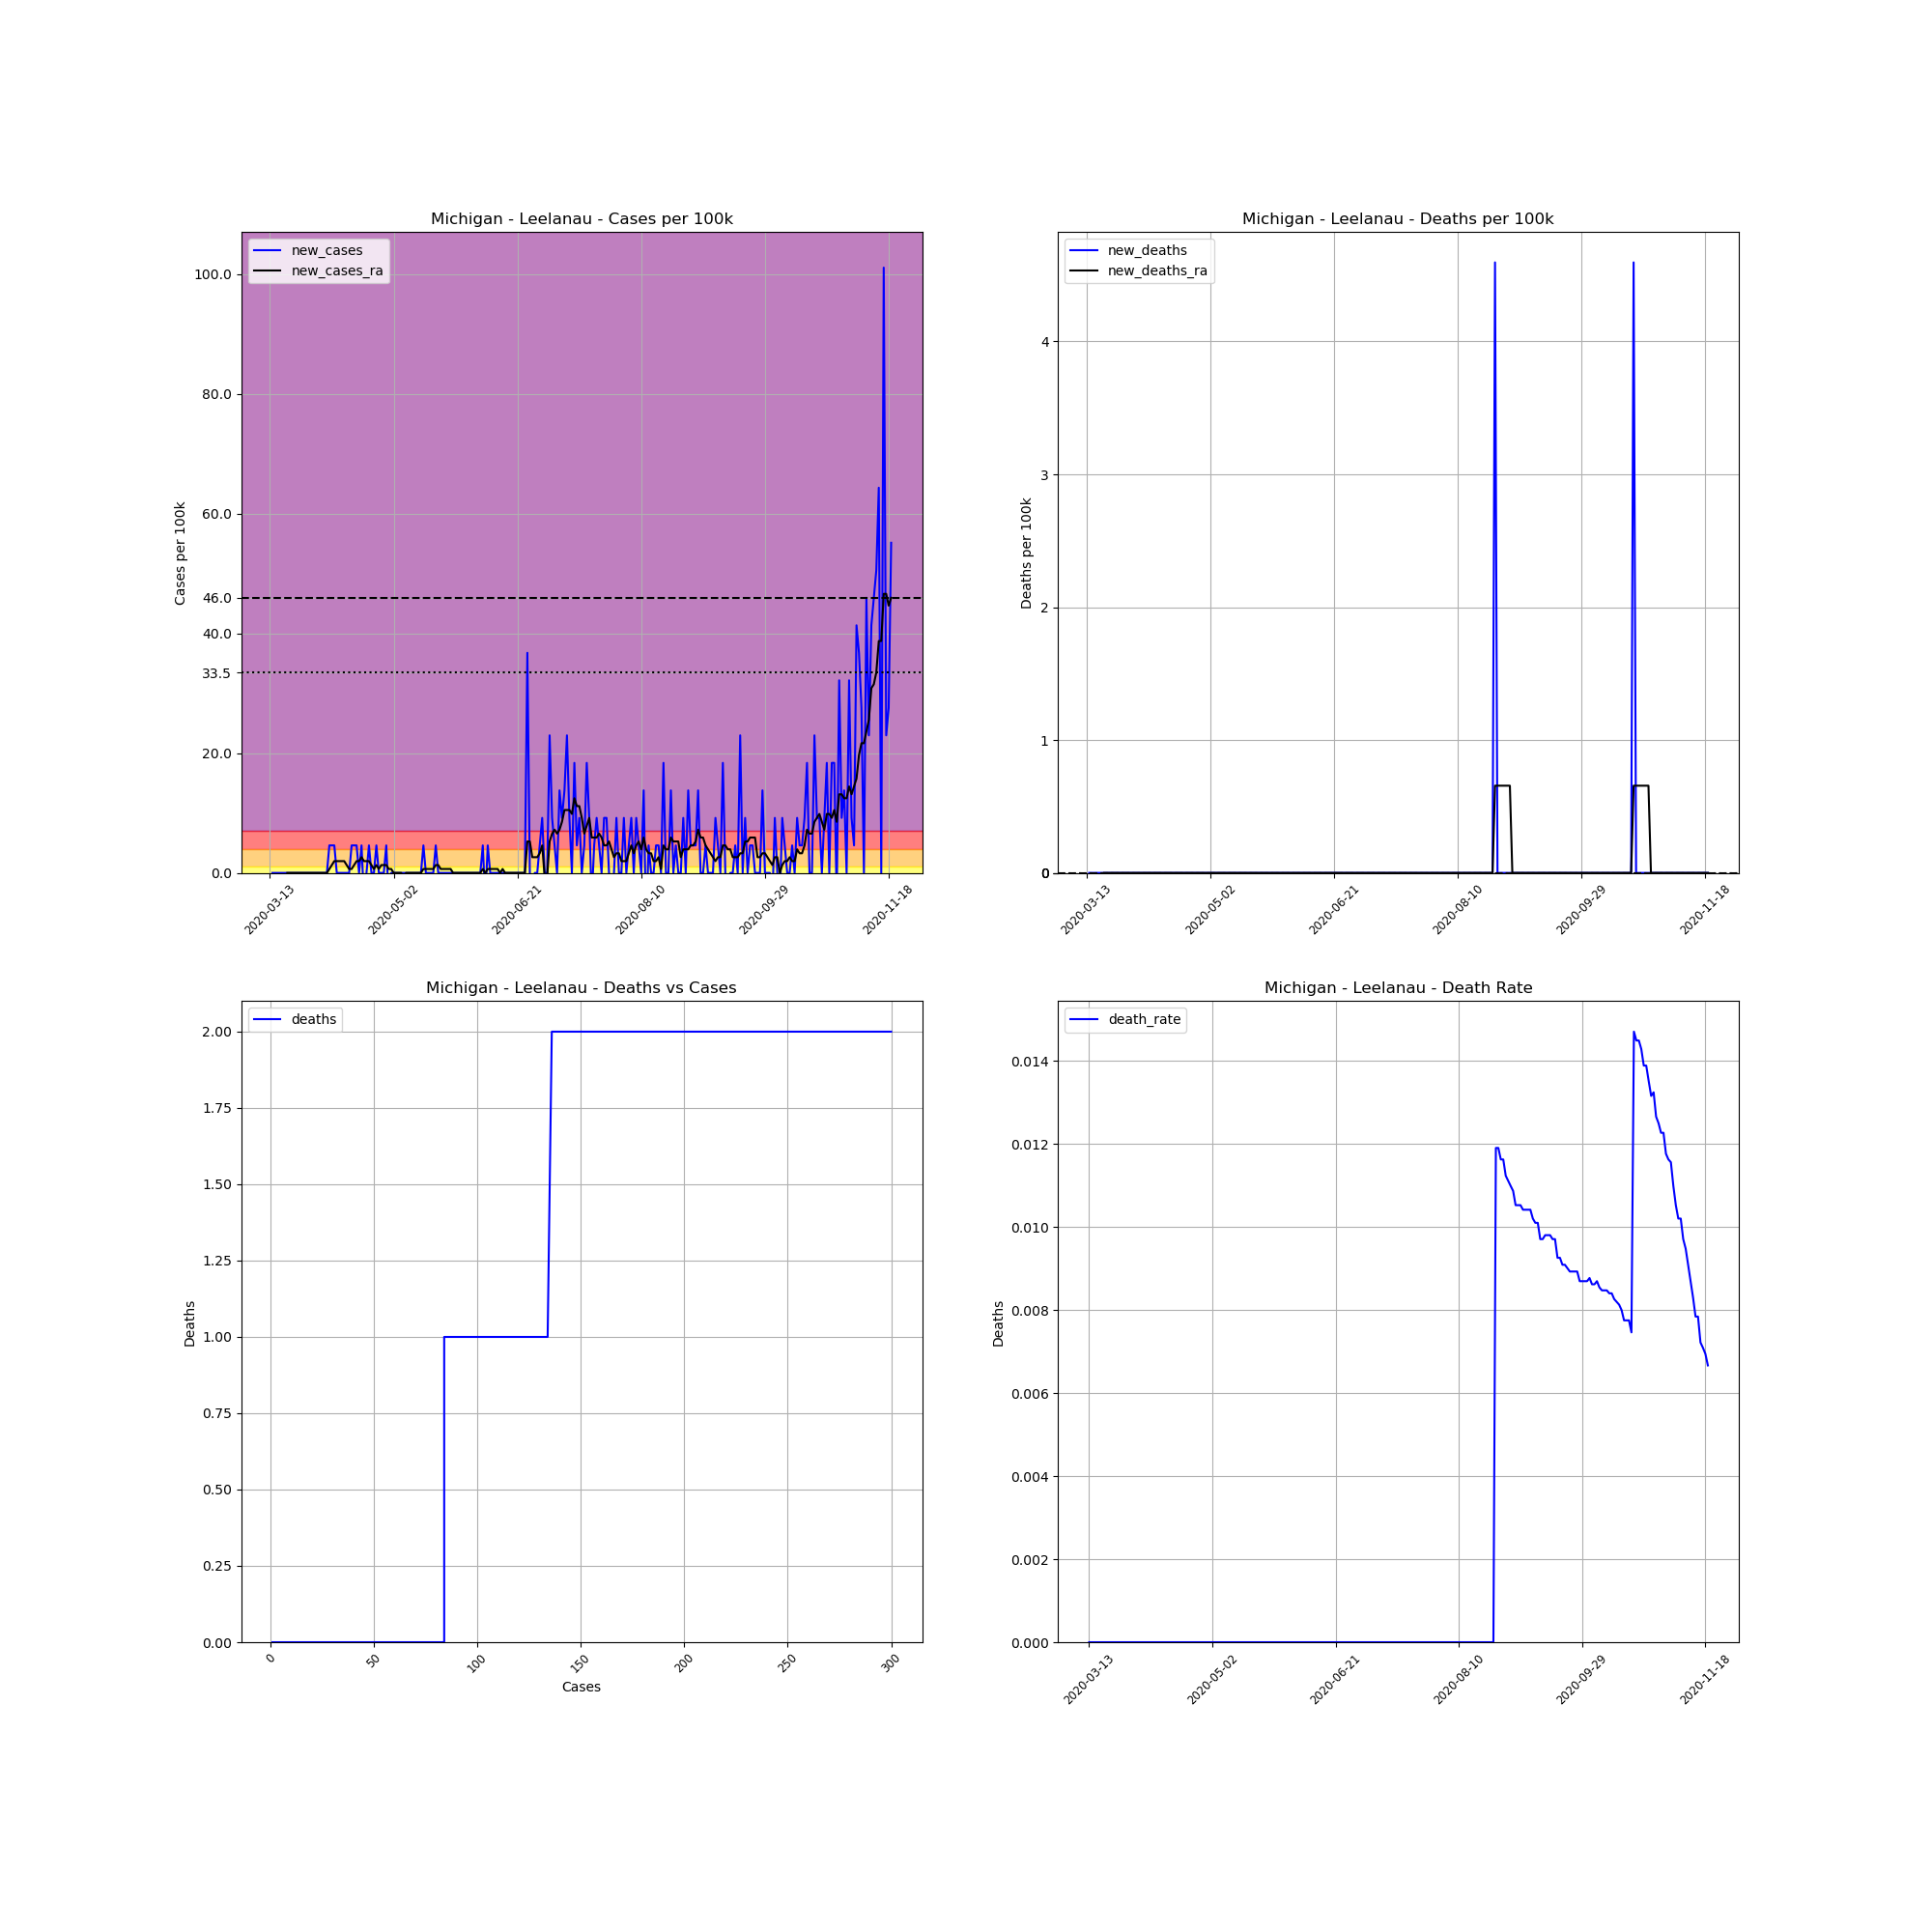

Values plotted in this chart, from the file beside it:
, date, county, state, fips, cases, deaths, COUNTY, STNAME, CTYNAME, POPESTIMATE2019, cases_per_100k, deaths_per_100k, death_rate, new_cases, new_deaths, new_cases_ra, new_deaths_ra
71397, 2020-03-13, Leelanau, Michigan, 26089, 1, 0, 89, Michigan, Leelanau, 21761, 4.595, 0.0, 0.0, , , , 
71398, 2020-03-14, Leelanau, Michigan, 26089, 1, 0, 89, Michigan, Leelanau, 21761, 4.595, 0.0, 0.0, 0.0, 0.0, , 
71399, 2020-03-15, Leelanau, Michigan, 26089, 1, 0, 89, Michigan, Leelanau, 21761, 4.595, 0.0, 0.0, 0.0, 0.0, , 
71400, 2020-03-16, Leelanau, Michigan, 26089, 1, 0, 89, Michigan, Leelanau, 21761, 4.595, 0.0, 0.0, 0.0, 0.0, , 
71401, 2020-03-17, Leelanau, Michigan, 26089, 1, 0, 89, Michigan, Leelanau, 21761, 4.595, 0.0, 0.0, 0.0, 0.0, , 
71402, 2020-03-18, Leelanau, Michigan, 26089, 1, 0, 89, Michigan, Leelanau, 21761, 4.595, 0.0, 0.0, 0.0, 0.0, , 
71403, 2020-03-19, Leelanau, Michigan, 26089, 1, 0, 89, Michigan, Leelanau, 21761, 4.595, 0.0, 0.0, 0.0, 0.0, , 
71404, 2020-03-20, Leelanau, Michigan, 26089, 1, 0, 89, Michigan, Leelanau, 21761, 4.595, 0.0, 0.0, 0.0, 0.0, 0.0, 0.0
71405, 2020-03-21, Leelanau, Michigan, 26089, 1, 0, 89, Michigan, Leelanau, 21761, 4.595, 0.0, 0.0, 0.0, 0.0, 0.0, 0.0
71406, 2020-03-22, Leelanau, Michigan, 26089, 1, 0, 89, Michigan, Leelanau, 21761, 4.595, 0.0, 0.0, 0.0, 0.0, 0.0, 0.0
71407, 2020-03-23, Leelanau, Michigan, 26089, 1, 0, 89, Michigan, Leelanau, 21761, 4.595, 0.0, 0.0, 0.0, 0.0, 0.0, 0.0
71408, 2020-03-24, Leelanau, Michigan, 26089, 1, 0, 89, Michigan, Leelanau, 21761, 4.595, 0.0, 0.0, 0.0, 0.0, 0.0, 0.0
71409, 2020-03-25, Leelanau, Michigan, 26089, 1, 0, 89, Michigan, Leelanau, 21761, 4.595, 0.0, 0.0, 0.0, 0.0, 0.0, 0.0
71410, 2020-03-26, Leelanau, Michigan, 26089, 1, 0, 89, Michigan, Leelanau, 21761, 4.595, 0.0, 0.0, 0.0, 0.0, 0.0, 0.0
71411, 2020-03-27, Leelanau, Michigan, 26089, 1, 0, 89, Michigan, Leelanau, 21761, 4.595, 0.0, 0.0, 0.0, 0.0, 0.0, 0.0
71412, 2020-03-28, Leelanau, Michigan, 26089, 1, 0, 89, Michigan, Leelanau, 21761, 4.595, 0.0, 0.0, 0.0, 0.0, 0.0, 0.0
71413, 2020-03-29, Leelanau, Michigan, 26089, 1, 0, 89, Michigan, Leelanau, 21761, 4.595, 0.0, 0.0, 0.0, 0.0, 0.0, 0.0
71414, 2020-03-30, Leelanau, Michigan, 26089, 1, 0, 89, Michigan, Leelanau, 21761, 4.595, 0.0, 0.0, 0.0, 0.0, 0.0, 0.0
71415, 2020-03-31, Leelanau, Michigan, 26089, 1, 0, 89, Michigan, Leelanau, 21761, 4.595, 0.0, 0.0, 0.0, 0.0, 0.0, 0.0
71416, 2020-04-01, Leelanau, Michigan, 26089, 1, 0, 89, Michigan, Leelanau, 21761, 4.595, 0.0, 0.0, 0.0, 0.0, 0.0, 0.0
71417, 2020-04-02, Leelanau, Michigan, 26089, 1, 0, 89, Michigan, Leelanau, 21761, 4.595, 0.0, 0.0, 0.0, 0.0, 0.0, 0.0
71418, 2020-04-03, Leelanau, Michigan, 26089, 1, 0, 89, Michigan, Leelanau, 21761, 4.595, 0.0, 0.0, 0.0, 0.0, 0.0, 0.0
71419, 2020-04-04, Leelanau, Michigan, 26089, 1, 0, 89, Michigan, Leelanau, 21761, 4.595, 0.0, 0.0, 0.0, 0.0, 0.0, 0.0
71420, 2020-04-05, Leelanau, Michigan, 26089, 1, 0, 89, Michigan, Leelanau, 21761, 4.595, 0.0, 0.0, 0.0, 0.0, 0.0, 0.0
71421, 2020-04-06, Leelanau, Michigan, 26089, 2, 0, 89, Michigan, Leelanau, 21761, 9.191, 0.0, 0.0, 4.595, 0.0, 0.6565, 0.0
71422, 2020-04-07, Leelanau, Michigan, 26089, 3, 0, 89, Michigan, Leelanau, 21761, 13.79, 0.0, 0.0, 4.595, 0.0, 1.313, 0.0
71423, 2020-04-08, Leelanau, Michigan, 26089, 4, 0, 89, Michigan, Leelanau, 21761, 18.38, 0.0, 0.0, 4.595, 0.0, 1.969, 0.0
71424, 2020-04-09, Leelanau, Michigan, 26089, 4, 0, 89, Michigan, Leelanau, 21761, 18.38, 0.0, 0.0, 0.0, 0.0, 1.969, 0.0
71425, 2020-04-10, Leelanau, Michigan, 26089, 4, 0, 89, Michigan, Leelanau, 21761, 18.38, 0.0, 0.0, 0.0, 0.0, 1.969, 0.0
71426, 2020-04-11, Leelanau, Michigan, 26089, 4, 0, 89, Michigan, Leelanau, 21761, 18.38, 0.0, 0.0, 0.0, 0.0, 1.969, 0.0
71427, 2020-04-12, Leelanau, Michigan, 26089, 4, 0, 89, Michigan, Leelanau, 21761, 18.38, 0.0, 0.0, 0.0, 0.0, 1.969, 0.0
71428, 2020-04-13, Leelanau, Michigan, 26089, 4, 0, 89, Michigan, Leelanau, 21761, 18.38, 0.0, 0.0, 0.0, 0.0, 1.313, 0.0
71429, 2020-04-14, Leelanau, Michigan, 26089, 4, 0, 89, Michigan, Leelanau, 21761, 18.38, 0.0, 0.0, 0.0, 0.0, 0.6565, 0.0
71430, 2020-04-15, Leelanau, Michigan, 26089, 5, 0, 89, Michigan, Leelanau, 21761, 22.98, 0.0, 0.0, 4.595, 0.0, 0.6565, 0.0
71431, 2020-04-16, Leelanau, Michigan, 26089, 6, 0, 89, Michigan, Leelanau, 21761, 27.57, 0.0, 0.0, 4.595, 0.0, 1.313, 0.0
71432, 2020-04-17, Leelanau, Michigan, 26089, 7, 0, 89, Michigan, Leelanau, 21761, 32.17, 0.0, 0.0, 4.595, 0.0, 1.969, 0.0
71433, 2020-04-18, Leelanau, Michigan, 26089, 7, 0, 89, Michigan, Leelanau, 21761, 32.17, 0.0, 0.0, 0.0, 0.0, 1.969, 0.0
71434, 2020-04-19, Leelanau, Michigan, 26089, 8, 0, 89, Michigan, Leelanau, 21761, 36.76, 0.0, 0.0, 4.595, 0.0, 2.626, 0.0
71435, 2020-04-20, Leelanau, Michigan, 26089, 7, 0, 89, Michigan, Leelanau, 21761, 32.17, 0.0, 0.0, -4.595, 0.0, 1.969, 0.0
71436, 2020-04-21, Leelanau, Michigan, 26089, 7, 0, 89, Michigan, Leelanau, 21761, 32.17, 0.0, 0.0, 0.0, 0.0, 1.969, 0.0
71437, 2020-04-22, Leelanau, Michigan, 26089, 8, 0, 89, Michigan, Leelanau, 21761, 36.76, 0.0, 0.0, 4.595, 0.0, 1.969, 0.0
71438, 2020-04-23, Leelanau, Michigan, 26089, 8, 0, 89, Michigan, Leelanau, 21761, 36.76, 0.0, 0.0, 0.0, 0.0, 1.313, 0.0
71439, 2020-04-24, Leelanau, Michigan, 26089, 8, 0, 89, Michigan, Leelanau, 21761, 36.76, 0.0, 0.0, 0.0, 0.0, 0.6565, 0.0
71440, 2020-04-25, Leelanau, Michigan, 26089, 9, 0, 89, Michigan, Leelanau, 21761, 41.36, 0.0, 0.0, 4.595, 0.0, 1.313, 0.0
71441, 2020-04-26, Leelanau, Michigan, 26089, 9, 0, 89, Michigan, Leelanau, 21761, 41.36, 0.0, 0.0, 0.0, 0.0, 0.6565, 0.0
71442, 2020-04-27, Leelanau, Michigan, 26089, 9, 0, 89, Michigan, Leelanau, 21761, 41.36, 0.0, 0.0, 0.0, 0.0, 1.313, 0.0
71443, 2020-04-28, Leelanau, Michigan, 26089, 9, 0, 89, Michigan, Leelanau, 21761, 41.36, 0.0, 0.0, 0.0, 0.0, 1.313, 0.0
71444, 2020-04-29, Leelanau, Michigan, 26089, 10, 0, 89, Michigan, Leelanau, 21761, 45.95, 0.0, 0.0, 4.595, 0.0, 1.313, 0.0
71445, 2020-04-30, Leelanau, Michigan, 26089, 9, 0, 89, Michigan, Leelanau, 21761, 41.36, 0.0, 0.0, -4.595, 0.0, 0.6565, 0.0
71446, 2020-05-01, Leelanau, Michigan, 26089, 9, 0, 89, Michigan, Leelanau, 21761, 41.36, 0.0, 0.0, 0.0, 0.0, 0.6565, 0.0
71447, 2020-05-02, Leelanau, Michigan, 26089, 9, 0, 89, Michigan, Leelanau, 21761, 41.36, 0.0, 0.0, 0.0, 0.0, 0.0, 0.0
71448, 2020-05-03, Leelanau, Michigan, 26089, 9, 0, 89, Michigan, Leelanau, 21761, 41.36, 0.0, 0.0, 0.0, 0.0, 0.0, 0.0
71449, 2020-05-04, Leelanau, Michigan, 26089, 9, 0, 89, Michigan, Leelanau, 21761, 41.36, 0.0, 0.0, 0.0, 0.0, 0.0, 0.0
71450, 2020-05-05, Leelanau, Michigan, 26089, 9, 0, 89, Michigan, Leelanau, 21761, 41.36, 0.0, 0.0, 0.0, 0.0, 0.0, 0.0
71451, 2020-05-06, Leelanau, Michigan, 26089, 9, 0, 89, Michigan, Leelanau, 21761, 41.36, 0.0, 0.0, 0.0, 0.0, -0.6565, 0.0
71452, 2020-05-07, Leelanau, Michigan, 26089, 9, 0, 89, Michigan, Leelanau, 21761, 41.36, 0.0, 0.0, 0.0, 0.0, 0.0, 0.0
71453, 2020-05-08, Leelanau, Michigan, 26089, 9, 0, 89, Michigan, Leelanau, 21761, 41.36, 0.0, 0.0, 0.0, 0.0, 0.0, 0.0
71454, 2020-05-09, Leelanau, Michigan, 26089, 9, 0, 89, Michigan, Leelanau, 21761, 41.36, 0.0, 0.0, 0.0, 0.0, 0.0, 0.0
71455, 2020-05-10, Leelanau, Michigan, 26089, 9, 0, 89, Michigan, Leelanau, 21761, 41.36, 0.0, 0.0, 0.0, 0.0, 0.0, 0.0
71456, 2020-05-11, Leelanau, Michigan, 26089, 9, 0, 89, Michigan, Leelanau, 21761, 41.36, 0.0, 0.0, 0.0, 0.0, 0.0, 0.0
... 192 more rows
